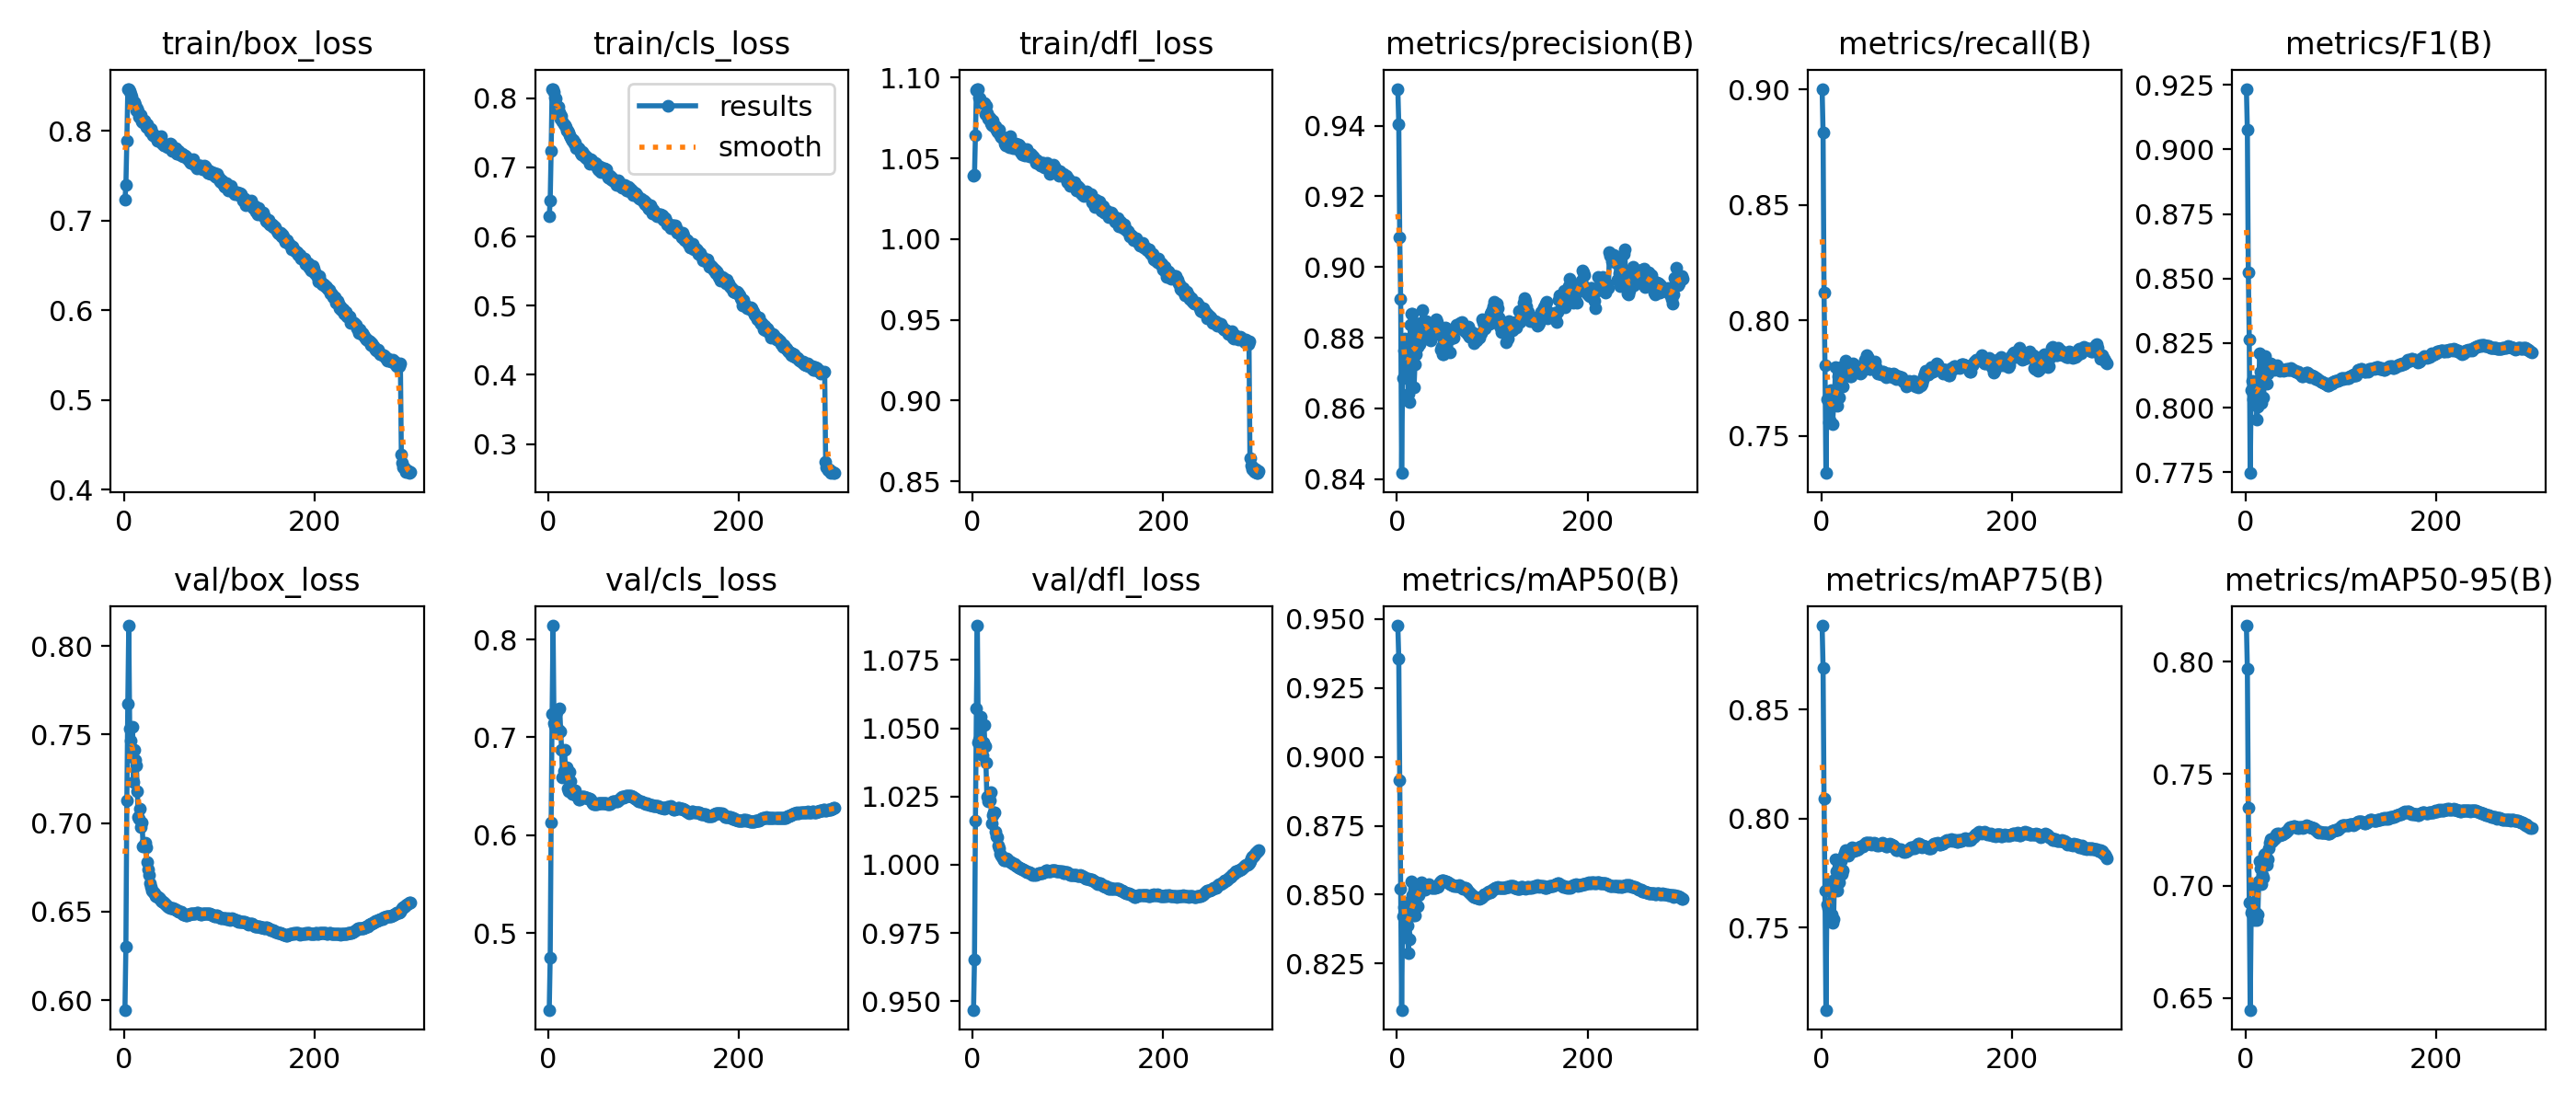

The file beside this chart, header and first rows:
epoch, time, train/box_loss, train/cls_loss, train/dfl_loss, metrics/precision(B), metrics/recall(B), metrics/F1(B), metrics/mAP50(B), metrics/mAP75(B), metrics/mAP50-95(B), val/box_loss, val/cls_loss, val/dfl_loss, lr/pg0, lr/pg1, lr/pg2
1, 289.5, 0.7235, 0.6293, 1.039, 0.9504, 0.9002, 0.9235, 0.9476, 0.8885, 0.8161, 0.5946, 0.4215, 0.9469, 0.003332, 0.003332, 0.07002
2, 566.5, 0.7401, 0.6526, 1.04, 0.9405, 0.8812, 0.9075, 0.9356, 0.8692, 0.797, 0.6304, 0.4749, 0.9654, 0.006665, 0.006665, 0.04002
3, 833.5, 0.7892, 0.7233, 1.064, 0.9085, 0.8119, 0.8524, 0.8914, 0.8092, 0.7346, 0.7127, 0.6129, 1.016, 0.009997, 0.009997, 0.01002
4, 1087, 0.8462, 0.8137, 1.092, 0.8909, 0.7805, 0.8265, 0.8523, 0.7669, 0.6927, 0.7673, 0.7239, 1.057, 0.009998, 0.009998, 0.009998
5, 1344, 0.8471, 0.8129, 1.092, 0.8417, 0.7339, 0.7747, 0.8082, 0.7121, 0.6446, 0.8115, 0.8141, 1.088, 0.009996, 0.009996, 0.009996
6, 1597, 0.8448, 0.8096, 1.093, 0.8686, 0.7659, 0.8067, 0.842, 0.7606, 0.6879, 0.7532, 0.7141, 1.045, 0.009993, 0.009993, 0.009993
7, 1855, 0.842, 0.8013, 1.088, 0.8764, 0.7664, 0.8104, 0.8456, 0.7591, 0.6894, 0.7469, 0.7119, 1.046, 0.00999, 0.00999, 0.00999
8, 2110, 0.8382, 0.8002, 1.087, 0.8797, 0.7558, 0.8033, 0.8389, 0.7601, 0.6888, 0.7419, 0.7274, 1.046, 0.009987, 0.009987, 0.009987
9, 2367, 0.8318, 0.7896, 1.085, 0.8732, 0.7567, 0.803, 0.8354, 0.7537, 0.6846, 0.7547, 0.7254, 1.054, 0.009983, 0.009983, 0.009983
10, 2621, 0.8324, 0.788, 1.084, 0.8716, 0.7698, 0.8099, 0.8472, 0.771, 0.6997, 0.7231, 0.7045, 1.04, 0.009978, 0.009978, 0.009978
11, 2877, 0.8319, 0.7876, 1.084, 0.8739, 0.7658, 0.8102, 0.8389, 0.7559, 0.688, 0.7415, 0.708, 1.045, 0.009973, 0.009973, 0.009973
12, 3132, 0.8291, 0.78, 1.084, 0.8641, 0.7552, 0.7953, 0.8289, 0.7523, 0.6846, 0.7359, 0.7296, 1.051, 0.009967, 0.009967, 0.009967
13, 3389, 0.8235, 0.77, 1.078, 0.8617, 0.763, 0.8005, 0.8339, 0.7536, 0.6873, 0.7325, 0.7064, 1.044, 0.009961, 0.009961, 0.009961
14, 3645, 0.8254, 0.7744, 1.082, 0.8836, 0.7651, 0.8101, 0.8473, 0.7721, 0.7021, 0.7179, 0.6876, 1.037, 0.009954, 0.009954, 0.009954
15, 3901, 0.8221, 0.7666, 1.078, 0.8868, 0.7796, 0.8211, 0.855, 0.7814, 0.7108, 0.7035, 0.6591, 1.025, 0.009947, 0.009947, 0.009947
16, 4156, 0.8162, 0.7625, 1.074, 0.8867, 0.7688, 0.814, 0.8497, 0.7758, 0.7079, 0.7024, 0.6653, 1.023, 0.009939, 0.009939, 0.009939
17, 4414, 0.8168, 0.7611, 1.074, 0.8746, 0.7632, 0.8018, 0.8426, 0.767, 0.7006, 0.7079, 0.6871, 1.025, 0.009931, 0.009931, 0.009931
18, 4668, 0.8178, 0.7588, 1.075, 0.8659, 0.776, 0.8101, 0.8451, 0.7713, 0.705, 0.6977, 0.6686, 1.024, 0.009922, 0.009922, 0.009922
19, 4925, 0.8103, 0.7526, 1.071, 0.8726, 0.7665, 0.8039, 0.8426, 0.7706, 0.7038, 0.7003, 0.6696, 1.026, 0.009912, 0.009912, 0.009912
20, 5180, 0.8093, 0.753, 1.071, 0.8753, 0.7794, 0.8147, 0.8531, 0.7814, 0.7139, 0.6871, 0.6475, 1.015, 0.009902, 0.009902, 0.009902
21, 5437, 0.8117, 0.7511, 1.073, 0.8839, 0.7799, 0.8198, 0.8523, 0.7803, 0.7144, 0.6877, 0.6448, 1.018, 0.009892, 0.009892, 0.009892
22, 5691, 0.8089, 0.7468, 1.07, 0.8775, 0.7718, 0.8092, 0.8459, 0.7746, 0.7094, 0.6891, 0.6648, 1.019, 0.009881, 0.009881, 0.009881
23, 5947, 0.8051, 0.7437, 1.069, 0.8827, 0.7712, 0.8133, 0.8498, 0.7761, 0.712, 0.6866, 0.6554, 1.019, 0.009869, 0.009869, 0.009869
24, 6199, 0.8072, 0.7417, 1.07, 0.8781, 0.7801, 0.8162, 0.8528, 0.7831, 0.717, 0.6782, 0.6442, 1.012, 0.009857, 0.009857, 0.009857
25, 6454, 0.804, 0.7391, 1.068, 0.8842, 0.7766, 0.8162, 0.8542, 0.7841, 0.7191, 0.6738, 0.6419, 1.011, 0.009844, 0.009844, 0.009844
26, 6708, 0.8021, 0.7394, 1.066, 0.8794, 0.7824, 0.8173, 0.8546, 0.7854, 0.7207, 0.6705, 0.6425, 1.01, 0.009831, 0.009831, 0.009831
27, 6965, 0.7996, 0.7347, 1.066, 0.8878, 0.777, 0.8169, 0.8525, 0.7844, 0.7198, 0.6658, 0.6448, 1.007, 0.009818, 0.009818, 0.009818
28, 7219, 0.8025, 0.7365, 1.067, 0.8811, 0.7791, 0.8149, 0.8519, 0.783, 0.7201, 0.6641, 0.6455, 1.006, 0.009803, 0.009803, 0.009803
29, 7475, 0.7987, 0.7285, 1.064, 0.8848, 0.7767, 0.8153, 0.8522, 0.7841, 0.7213, 0.6622, 0.6407, 1.004, 0.009789, 0.009789, 0.009789
30, 7729, 0.7951, 0.7294, 1.063, 0.8847, 0.7757, 0.8148, 0.8517, 0.7845, 0.7209, 0.6614, 0.6405, 1.003, 0.009773, 0.009773, 0.009773
31, 7986, 0.7966, 0.7283, 1.063, 0.8846, 0.7756, 0.8152, 0.8524, 0.7847, 0.7215, 0.6608, 0.6393, 1.003, 0.009758, 0.009758, 0.009758
32, 8240, 0.7947, 0.7273, 1.063, 0.8844, 0.7768, 0.8157, 0.8536, 0.7868, 0.7231, 0.6602, 0.6362, 1.002, 0.009741, 0.009741, 0.009741
33, 8498, 0.7942, 0.7248, 1.062, 0.8802, 0.7814, 0.8164, 0.8538, 0.7861, 0.7231, 0.6591, 0.6363, 1.002, 0.009725, 0.009725, 0.009725
34, 8751, 0.7927, 0.7211, 1.059, 0.8804, 0.7801, 0.8155, 0.8532, 0.7851, 0.7229, 0.6587, 0.6387, 1.002, 0.009707, 0.009707, 0.009707
35, 9008, 0.7893, 0.7193, 1.058, 0.8793, 0.7804, 0.8151, 0.853, 0.7862, 0.7232, 0.6582, 0.6395, 1.002, 0.00969, 0.00969, 0.00969
36, 9263, 0.7921, 0.7229, 1.061, 0.8822, 0.7782, 0.8145, 0.8525, 0.7859, 0.7227, 0.6582, 0.6396, 1.002, 0.009671, 0.009671, 0.009671
37, 9519, 0.792, 0.7203, 1.061, 0.881, 0.7796, 0.8148, 0.8526, 0.7855, 0.723, 0.6578, 0.6394, 1.002, 0.009652, 0.009652, 0.009652
38, 9774, 0.7901, 0.7155, 1.057, 0.8807, 0.7797, 0.8146, 0.8527, 0.786, 0.723, 0.6571, 0.6391, 1.001, 0.009633, 0.009633, 0.009633
39, 10030, 0.7942, 0.7178, 1.064, 0.881, 0.7796, 0.8146, 0.8527, 0.7858, 0.723, 0.6563, 0.6385, 1.001, 0.009613, 0.009613, 0.009613
40, 10285, 0.7861, 0.7137, 1.059, 0.882, 0.7785, 0.8143, 0.8523, 0.7867, 0.7233, 0.6559, 0.6385, 1.001, 0.009593, 0.009593, 0.009593
41, 10542, 0.7858, 0.7151, 1.059, 0.8853, 0.7768, 0.8145, 0.8528, 0.7871, 0.7238, 0.6555, 0.6383, 1.001, 0.009572, 0.009572, 0.009572
42, 10797, 0.7842, 0.712, 1.056, 0.8845, 0.7775, 0.8146, 0.8528, 0.787, 0.7239, 0.655, 0.6378, 1, 0.009551, 0.009551, 0.009551
43, 11053, 0.7845, 0.7049, 1.058, 0.8827, 0.7795, 0.815, 0.853, 0.7872, 0.7241, 0.6545, 0.6374, 1, 0.009529, 0.009529, 0.009529
44, 11307, 0.7845, 0.7114, 1.056, 0.883, 0.779, 0.8147, 0.8537, 0.7873, 0.7245, 0.6543, 0.6365, 1, 0.009507, 0.009507, 0.009507
45, 11565, 0.7845, 0.7104, 1.059, 0.881, 0.7808, 0.8152, 0.8545, 0.7881, 0.725, 0.6536, 0.6341, 0.9997, 0.009484, 0.009484, 0.009484
46, 11821, 0.7823, 0.7077, 1.056, 0.8767, 0.783, 0.8147, 0.8549, 0.788, 0.7256, 0.6531, 0.6327, 0.9996, 0.00946, 0.00946, 0.00946
47, 12078, 0.7825, 0.7066, 1.057, 0.8774, 0.7829, 0.8148, 0.8551, 0.7886, 0.7261, 0.6528, 0.6321, 0.9993, 0.009437, 0.009437, 0.009437
48, 12333, 0.7857, 0.7058, 1.059, 0.8754, 0.7849, 0.8152, 0.8552, 0.7888, 0.7264, 0.6522, 0.6314, 0.9991, 0.009412, 0.009412, 0.009412
49, 12591, 0.7847, 0.7066, 1.058, 0.8754, 0.7841, 0.8146, 0.855, 0.7886, 0.7262, 0.652, 0.6317, 0.9989, 0.009388, 0.009388, 0.009388
50, 12845, 0.7783, 0.7052, 1.054, 0.8776, 0.7833, 0.8147, 0.8549, 0.7885, 0.7265, 0.6519, 0.6322, 0.9988, 0.009363, 0.009363, 0.009363
51, 13103, 0.78, 0.7005, 1.053, 0.8829, 0.7789, 0.8142, 0.8549, 0.789, 0.7266, 0.6518, 0.6321, 0.9987, 0.009337, 0.009337, 0.009337
52, 13358, 0.7782, 0.6979, 1.052, 0.8826, 0.779, 0.814, 0.8549, 0.7889, 0.7263, 0.6515, 0.6324, 0.9984, 0.009311, 0.009311, 0.009311
53, 13615, 0.7796, 0.6965, 1.055, 0.8817, 0.7793, 0.8139, 0.8545, 0.7881, 0.7263, 0.6513, 0.6324, 0.9983, 0.009284, 0.009284, 0.009284
54, 13870, 0.7814, 0.7019, 1.055, 0.8817, 0.7794, 0.8139, 0.8544, 0.7882, 0.7259, 0.651, 0.6323, 0.9981, 0.009257, 0.009257, 0.009257
55, 14128, 0.7748, 0.6934, 1.052, 0.8803, 0.7804, 0.814, 0.8541, 0.7887, 0.7261, 0.6508, 0.6323, 0.9979, 0.009229, 0.009229, 0.009229
56, 14383, 0.775, 0.6955, 1.054, 0.8759, 0.7823, 0.8134, 0.8538, 0.7884, 0.7258, 0.6503, 0.6325, 0.9977, 0.009201, 0.009201, 0.009201
57, 14641, 0.7776, 0.6983, 1.055, 0.8798, 0.7798, 0.8134, 0.8538, 0.7885, 0.7261, 0.6499, 0.6325, 0.9973, 0.009173, 0.009173, 0.009173
58, 14896, 0.775, 0.6981, 1.053, 0.8804, 0.7787, 0.8128, 0.8535, 0.7878, 0.726, 0.6498, 0.6326, 0.9972, 0.009144, 0.009144, 0.009144
59, 15154, 0.7751, 0.6986, 1.051, 0.881, 0.7772, 0.8121, 0.8535, 0.788, 0.7262, 0.6498, 0.6326, 0.9972, 0.009115, 0.009115, 0.009115
60, 15409, 0.7726, 0.6916, 1.051, 0.8799, 0.7778, 0.812, 0.853, 0.7877, 0.7258, 0.6498, 0.633, 0.9974, 0.009085, 0.009085, 0.009085
... 240 more rows
